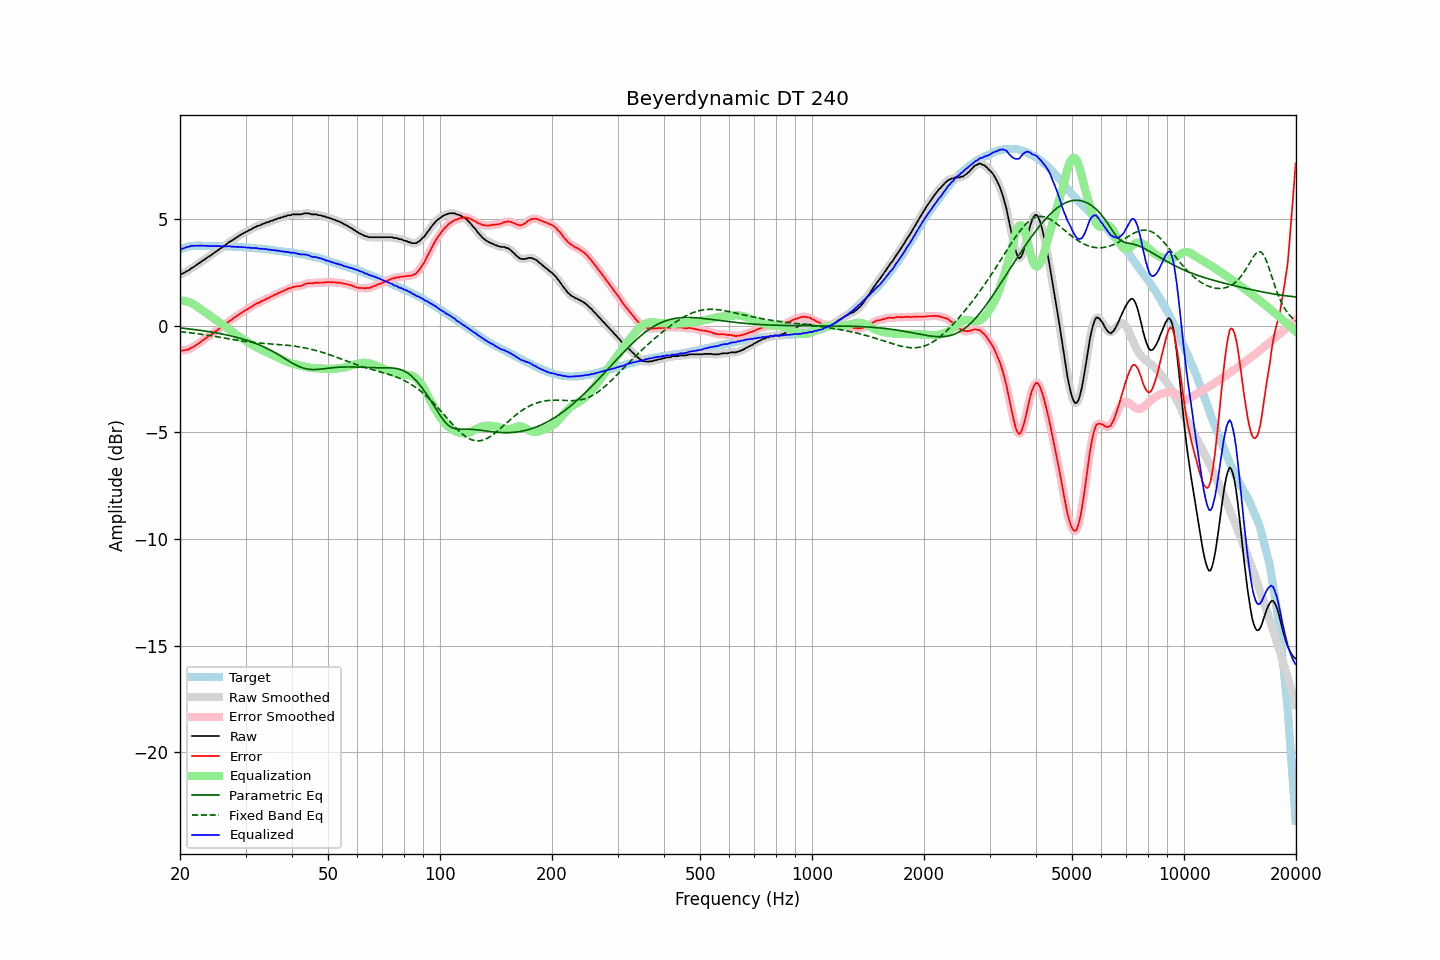

The file beside this chart, header and first rows:
frequency, raw, error, smoothed, error_smoothed, equalization, parametric_eq, fixed_band_eq, equalized_raw, equalized_smoothed, target
20.00, 2.41, -1.15, 2.40, -1.16, 1.17, -0.11, -0.29, 3.58, 3.58, 3.56
20.20, 2.42, -1.17, 2.43, -1.17, 1.17, -0.12, -0.30, 3.59, 3.60, 3.59
20.40, 2.45, -1.17, 2.46, -1.17, 1.16, -0.13, -0.30, 3.61, 3.62, 3.62
20.61, 2.49, -1.15, 2.49, -1.16, 1.15, -0.14, -0.31, 3.64, 3.64, 3.64
20.81, 2.54, -1.13, 2.53, -1.14, 1.13, -0.14, -0.32, 3.67, 3.67, 3.67
21.02, 2.57, -1.13, 2.58, -1.12, 1.11, -0.15, -0.33, 3.68, 3.69, 3.70
21.23, 2.62, -1.09, 2.62, -1.09, 1.09, -0.16, -0.34, 3.71, 3.71, 3.71
21.44, 2.68, -1.04, 2.67, -1.05, 1.05, -0.17, -0.35, 3.73, 3.73, 3.72
21.66, 2.72, -1.01, 2.72, -1.01, 1.01, -0.18, -0.36, 3.73, 3.74, 3.73
21.87, 2.77, -0.96, 2.77, -0.97, 0.97, -0.19, -0.37, 3.74, 3.74, 3.73
22.09, 2.82, -0.92, 2.82, -0.92, 0.92, -0.20, -0.38, 3.74, 3.74, 3.74
22.31, 2.87, -0.87, 2.87, -0.87, 0.87, -0.21, -0.39, 3.74, 3.74, 3.74
22.54, 2.93, -0.81, 2.93, -0.82, 0.81, -0.22, -0.40, 3.74, 3.74, 3.74
22.76, 2.98, -0.76, 2.98, -0.76, 0.76, -0.23, -0.41, 3.74, 3.74, 3.74
22.99, 3.04, -0.69, 3.03, -0.70, 0.71, -0.24, -0.42, 3.75, 3.74, 3.73
23.22, 3.08, -0.65, 3.09, -0.65, 0.65, -0.25, -0.43, 3.73, 3.74, 3.73
23.45, 3.14, -0.59, 3.14, -0.59, 0.60, -0.26, -0.44, 3.74, 3.74, 3.73
23.69, 3.19, -0.54, 3.19, -0.55, 0.55, -0.28, -0.45, 3.74, 3.73, 3.73
23.92, 3.24, -0.49, 3.24, -0.50, 0.49, -0.29, -0.46, 3.73, 3.73, 3.73
24.16, 3.28, -0.45, 3.29, -0.45, 0.44, -0.30, -0.48, 3.72, 3.73, 3.73
24.40, 3.34, -0.39, 3.34, -0.39, 0.39, -0.31, -0.49, 3.73, 3.73, 3.73
24.65, 3.39, -0.33, 3.39, -0.34, 0.34, -0.33, -0.50, 3.72, 3.73, 3.72
24.89, 3.45, -0.27, 3.44, -0.28, 0.28, -0.34, -0.51, 3.73, 3.73, 3.72
25.14, 3.49, -0.23, 3.50, -0.23, 0.23, -0.35, -0.53, 3.72, 3.73, 3.72
25.39, 3.55, -0.17, 3.55, -0.17, 0.17, -0.37, -0.54, 3.73, 3.73, 3.72
25.65, 3.61, -0.11, 3.60, -0.12, 0.12, -0.38, -0.55, 3.73, 3.72, 3.72
25.91, 3.65, -0.06, 3.65, -0.06, 0.06, -0.40, -0.57, 3.71, 3.72, 3.71
26.16, 3.70, -0.01, 3.70, -0.01, 0.01, -0.41, -0.58, 3.71, 3.71, 3.71
26.43, 3.75, 0.04, 3.75, 0.04, -0.05, -0.43, -0.59, 3.70, 3.71, 3.71
26.69, 3.81, 0.10, 3.81, 0.10, -0.10, -0.44, -0.61, 3.71, 3.71, 3.71
26.96, 3.88, 0.17, 3.87, 0.16, -0.16, -0.46, -0.62, 3.72, 3.71, 3.71
27.23, 3.93, 0.23, 3.93, 0.22, -0.21, -0.48, -0.63, 3.71, 3.71, 3.70
27.50, 3.97, 0.27, 3.98, 0.27, -0.27, -0.49, -0.64, 3.70, 3.70, 3.70
27.77, 4.02, 0.33, 4.02, 0.33, -0.33, -0.51, -0.66, 3.69, 3.69, 3.69
28.05, 4.07, 0.38, 4.07, 0.38, -0.38, -0.53, -0.67, 3.69, 3.69, 3.69
28.33, 4.12, 0.44, 4.12, 0.43, -0.43, -0.55, -0.68, 3.69, 3.69, 3.68
28.62, 4.17, 0.49, 4.17, 0.49, -0.49, -0.57, -0.70, 3.68, 3.69, 3.68
28.90, 4.22, 0.54, 4.22, 0.54, -0.53, -0.59, -0.71, 3.69, 3.68, 3.68
29.19, 4.26, 0.59, 4.26, 0.58, -0.58, -0.61, -0.72, 3.68, 3.68, 3.67
29.48, 4.30, 0.63, 4.31, 0.63, -0.63, -0.63, -0.73, 3.67, 3.67, 3.67
29.78, 4.35, 0.69, 4.34, 0.68, -0.68, -0.65, -0.74, 3.67, 3.67, 3.66
30.08, 4.39, 0.73, 4.39, 0.73, -0.73, -0.68, -0.75, 3.66, 3.66, 3.66
30.38, 4.42, 0.77, 4.43, 0.77, -0.77, -0.70, -0.76, 3.65, 3.66, 3.65
30.68, 4.47, 0.82, 4.46, 0.81, -0.82, -0.73, -0.77, 3.65, 3.64, 3.65
30.99, 4.50, 0.86, 4.50, 0.86, -0.86, -0.75, -0.78, 3.64, 3.64, 3.64
31.30, 4.54, 0.91, 4.54, 0.91, -0.91, -0.78, -0.79, 3.63, 3.64, 3.63
31.61, 4.59, 0.96, 4.58, 0.95, -0.95, -0.81, -0.80, 3.64, 3.63, 3.63
31.93, 4.62, 1.00, 4.62, 1.00, -0.99, -0.84, -0.81, 3.63, 3.63, 3.62
32.24, 4.66, 1.05, 4.65, 1.03, -1.03, -0.87, -0.81, 3.63, 3.62, 3.61
32.57, 4.68, 1.07, 4.68, 1.07, -1.07, -0.90, -0.82, 3.61, 3.61, 3.61
32.89, 4.70, 1.10, 4.71, 1.11, -1.11, -0.93, -0.83, 3.59, 3.60, 3.60
33.22, 4.75, 1.16, 4.74, 1.14, -1.15, -0.96, -0.83, 3.60, 3.59, 3.59
33.55, 4.77, 1.18, 4.77, 1.18, -1.18, -1.00, -0.84, 3.59, 3.59, 3.59
33.89, 4.80, 1.22, 4.80, 1.22, -1.22, -1.03, -0.84, 3.58, 3.58, 3.58
34.23, 4.84, 1.27, 4.83, 1.25, -1.25, -1.07, -0.85, 3.59, 3.57, 3.57
34.57, 4.84, 1.28, 4.86, 1.29, -1.29, -1.10, -0.86, 3.55, 3.56, 3.56
34.92, 4.89, 1.34, 4.88, 1.33, -1.33, -1.14, -0.86, 3.56, 3.55, 3.55
35.27, 4.91, 1.37, 4.91, 1.36, -1.37, -1.18, -0.87, 3.54, 3.54, 3.54
35.62, 4.93, 1.40, 4.94, 1.40, -1.40, -1.23, -0.87, 3.53, 3.53, 3.53
35.97, 4.97, 1.45, 4.96, 1.44, -1.44, -1.27, -0.88, 3.53, 3.52, 3.52
... 635 more rows
